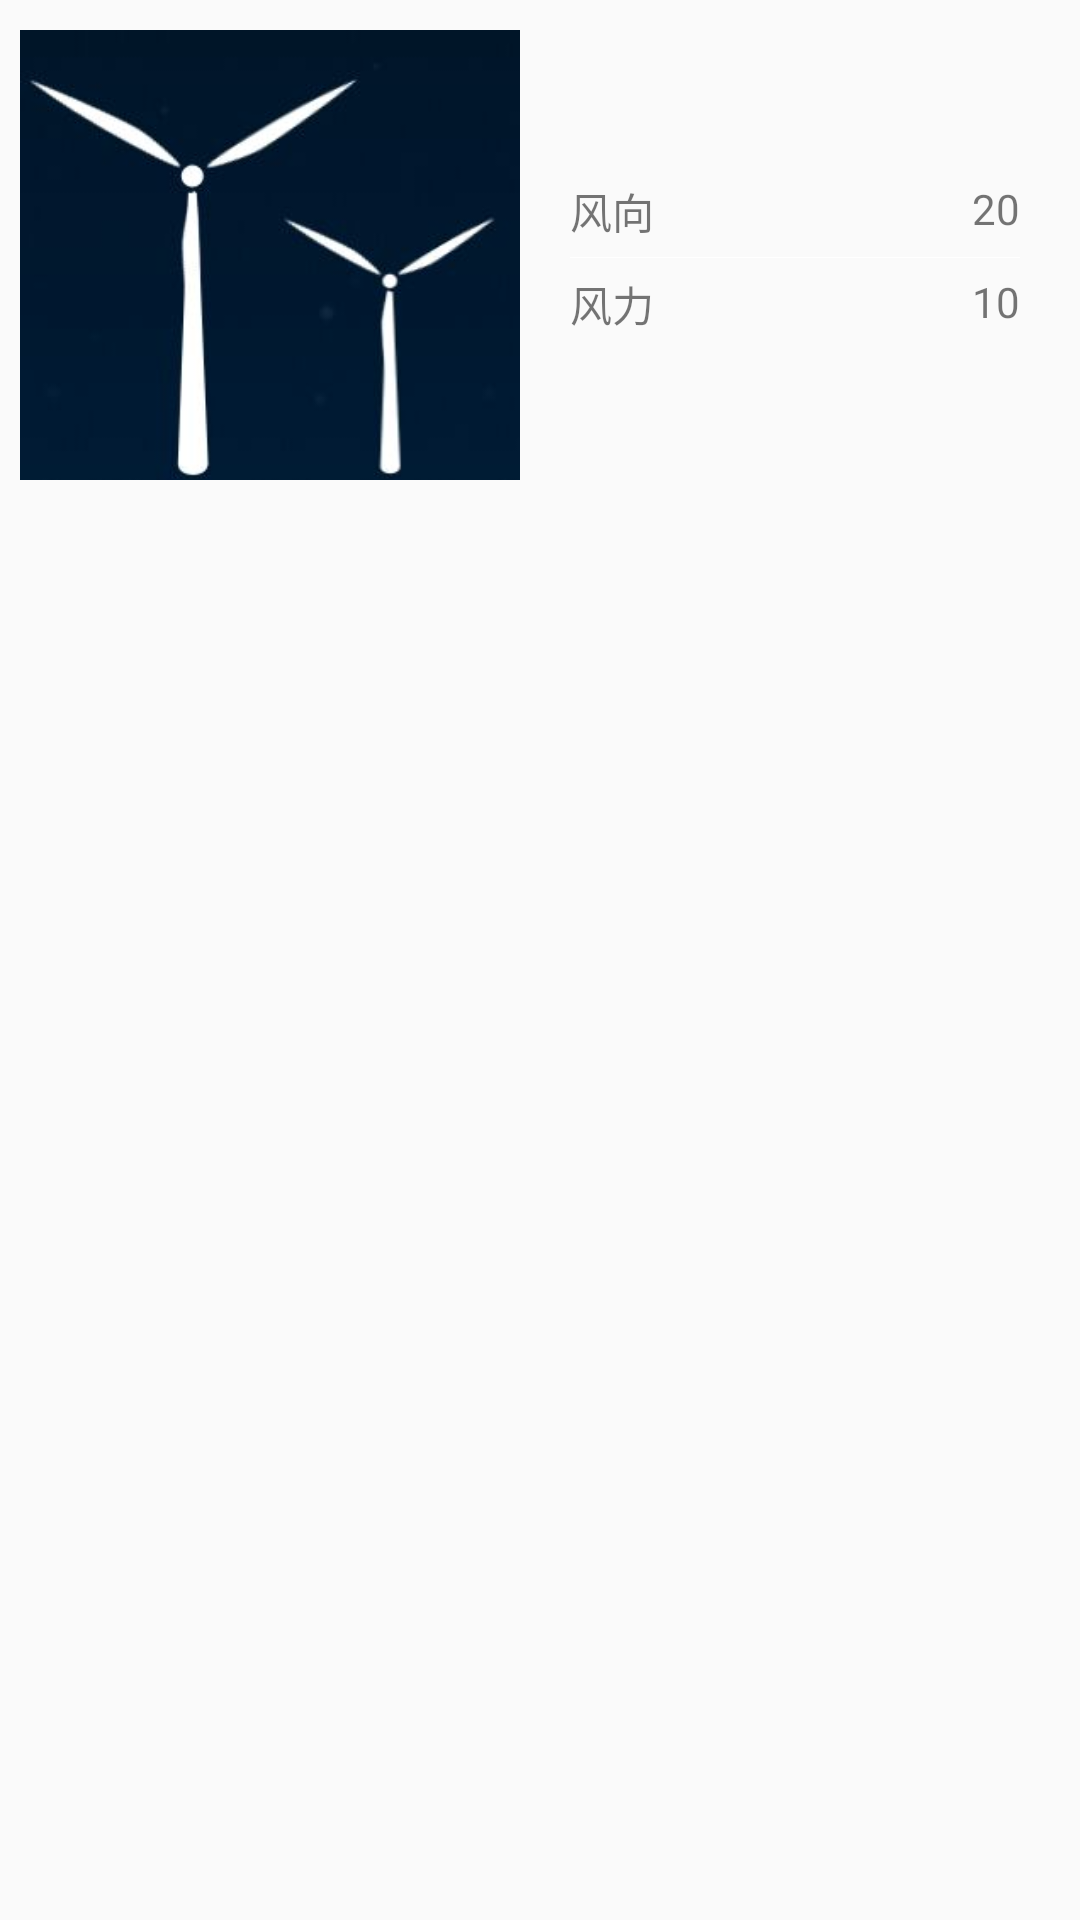

Reconstruct the res/layout file that produces this screen, plus the resources it refers to.
<!-- AndroidManifest.xml: application theme MyTheme -->
<!-- res/layout/wind_mode.xml -->
<?xml version="1.0" encoding="utf-8"?>
<LinearLayout xmlns:android="http://schemas.android.com/apk/res/android"
    android:layout_width="match_parent"
    android:layout_height="match_parent"
    android:orientation="horizontal">

    <LinearLayout
        android:layout_width="match_parent"
        android:layout_height="150dp"
        android:layout_marginTop="10dp"
        android:layout_weight="1"
        android:layout_marginBottom="10dp"
        android:orientation="vertical">


        <RelativeLayout
            android:layout_width="match_parent"
            android:layout_height="150dp">

            <ImageView
                android:layout_width="match_parent"
                android:layout_height="match_parent"
                android:layout_alignParentBottom="true"
                android:layout_centerHorizontal="true"
                android:src="@drawable/fengche" />

        </RelativeLayout>
    </LinearLayout>

    <LinearLayout
        android:layout_width="match_parent"
        android:layout_height="wrap_content"
        android:layout_marginLeft="10dp"
        android:layout_weight="1"
        android:orientation="vertical">

        <LinearLayout
            android:layout_width="150dp"
            android:layout_height="wrap_content"
            android:layout_marginTop="60dp"
            android:orientation="horizontal">

            <TextView
                android:layout_width="wrap_content"
                android:layout_height="wrap_content"
                android:layout_gravity="left"
                android:text="风向" />

            <TextView
                android:id="@+id/tv_wind_drec"
                android:layout_width="match_parent"
                android:layout_height="wrap_content"
                android:gravity="right"
                android:text="20" />

        </LinearLayout>

        <View
            android:layout_width="150dp"
            android:layout_height="0.1dp"
            android:layout_gravity="left"
            android:layout_marginTop="5dp"
            android:background="@color/white" />

        <LinearLayout
            android:layout_width="150dp"
            android:layout_height="wrap_content"
            android:layout_marginTop="5dp"
            android:orientation="horizontal">

            <TextView
                android:layout_width="wrap_content"
                android:layout_height="wrap_content"
                android:layout_gravity="left"
                android:text="风力" />

            <TextView
                android:id="@+id/tv_wind_speed"
                android:layout_width="match_parent"
                android:layout_height="wrap_content"
                android:gravity="right"
                android:text="10" />

        </LinearLayout>

    </LinearLayout>

</LinearLayout>
<!-- resources referenced by this layout -->
<resources>
  <color name="white">#FFFFFF</color>
  <!-- drawable fengche: jpg bitmap (drawable, 6336 bytes) -->
  <style name="MyTheme" parent="Theme.AppCompat.Light.NoActionBar">
          
  
          <item name="android:statusBarColor">@android:color/transparent</item>
          <item name="android:windowTranslucentStatus">true</item>
          <item name="android:fitsSystemWindows">true</item>
      </style>
</resources>
